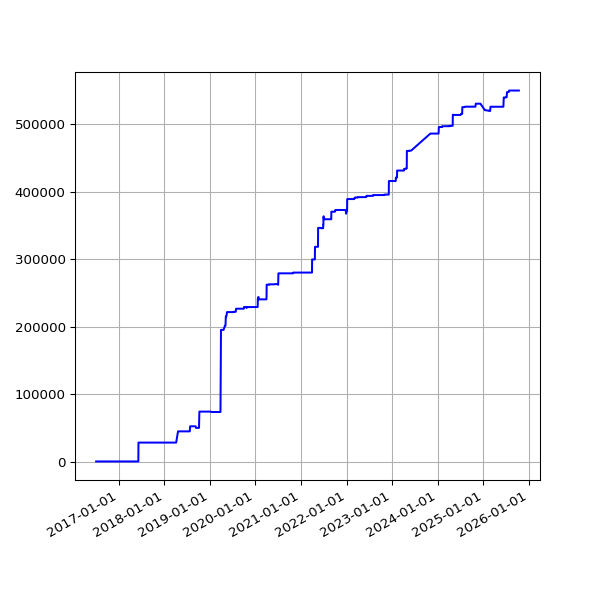

Data behind this chart, as committed beside it:
date, value
2016-07-05 02:23:39 +0100, 667
2016-07-06 02:42:54 +0100, 667
2016-07-07 02:23:52 +0100, 667
2016-07-08 02:32:38 +0100, 667
2016-07-09 02:23:55 +0100, 667
2016-07-10 02:22:14 +0100, 667
2016-07-11 02:22:40 +0100, 667
2016-07-12 02:24:02 +0100, 667
2016-07-13 02:36:30 +0100, 667
2016-07-14 02:25:20 +0100, 667
2016-07-15 13:45:58 +0100, 667
2016-07-16 02:32:43 +0100, 667
2016-07-17 02:44:07 +0100, 667
2016-07-18 02:47:28 +0100, 667
2016-07-19 02:34:10 +0100, 667
2016-07-20 02:34:28 +0100, 667
2016-07-21 02:57:41 +0100, 667
2016-07-22 02:35:07 +0100, 667
2016-07-23 02:32:54 +0100, 667
2016-07-24 02:33:49 +0100, 667
2016-07-25 02:50:15 +0100, 667
2016-07-26 02:30:18 +0100, 667
2016-07-27 02:32:53 +0100, 667
2016-07-28 02:34:23 +0100, 667
2016-07-29 03:10:05 +0100, 667
2016-07-30 02:50:23 +0100, 667
2016-07-31 02:34:55 +0100, 667
2016-08-01 02:35:21 +0100, 667
2016-08-02 02:34:52 +0100, 667
2016-08-03 03:36:56 +0100, 667
2016-08-04 02:42:07 +0100, 667
2016-08-05 03:02:41 +0100, 667
2016-08-06 03:06:52 +0100, 667
2016-08-07 02:30:30 +0100, 667
2016-08-08 02:31:25 +0100, 667
2016-08-09 07:30:36 +0100, 667
2016-08-10 03:46:59 +0100, 667
2016-08-11 02:32:53 +0100, 667
2016-08-12 02:35:56 +0100, 667
2016-08-13 02:36:32 +0100, 667
2016-08-14 02:38:43 +0100, 667
2016-08-23 03:11:55 +0100, 667
2016-08-24 03:04:44 +0100, 667
2016-08-30 02:51:50 +0100, 667
2016-08-31 02:52:11 +0100, 667
2016-09-01 02:48:08 +0100, 667
2016-09-02 03:02:46 +0100, 667
2016-09-03 02:49:23 +0100, 667
2016-09-04 02:42:12 +0100, 667
2016-09-05 02:39:58 +0100, 667
2016-09-06 02:37:07 +0100, 667
2016-09-07 02:48:02 +0100, 667
2016-09-08 02:53:28 +0100, 667
2016-09-09 02:48:59 +0100, 667
2016-09-10 02:44:12 +0100, 667
2016-09-11 02:51:45 +0100, 667
2016-09-12 02:42:29 +0100, 667
2016-09-13 02:49:39 +0100, 667
2016-09-14 02:52:52 +0100, 667
2016-09-15 03:02:53 +0100, 667
... 2,325 more rows
